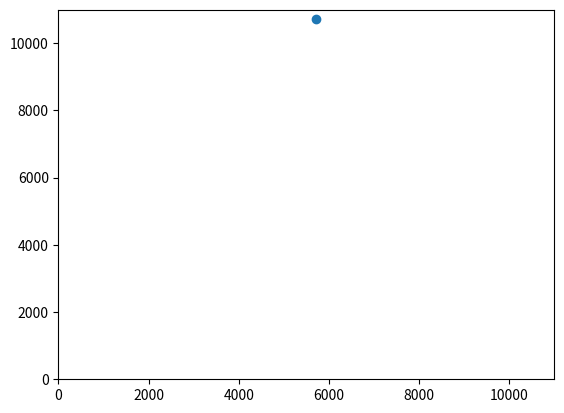

Here is the Python script that generated this plot:
import numpy as np
import matplotlib.pyplot as plt
import math

#n = 100
#p = 10
#q = 10
A = []
B = []
Ma = 5.15e18 #masa atmosfere
Ha = 11e3 #visina atmosfere
Rz = 6378.1e3 #Poluprecnik Zemlje
PN = 0.78084 #Procenat azota
MN = 28.02e-3 #Molarna masa azota
Na = 6.02e23 #Avogadrov broj
KrosN = 5.1e-31 #[m2] za 532 nm azot
LamN = 532e-9 #[m] azot

"""def Kros(l):
    k = (KrosN*((Ref(LamN)**2 - 1)/(Ref(LamN)**2 + 2))**2/(LamN**4))*((Ref(LamN)**2 - 1)/(Ref(LamN)**2 + 2))**2 / l**4
    return k"""

"""def Ref(l):
    n = 1 + 6.8552e-5 + (3.243157e-2)/(144 - l**(-2))
    return n"""

def Konc(m, h, r, P):
    V = 4/3 * np.pi * ((r+h)**3 - r**3)
    n = Na*m*PN/MN
    n = n/V
    return n

n = Konc(Ma, Ha, Rz, PN)
#print(n)
x = Ha*np.random.rand()
y = Ha*np.random.rand()
i = 0
teta = 2*np.pi*np.random.rand()

while (((y>0) and (y<Ha)) and ((x>0) and (x<Ha))):
    A.append(x)
    B.append(y)
    i += 1
    teta = 2*np.pi*np.random.rand()
    #print(teta)
    ksi = np.random.rand()
    tau = -np.log(1-ksi)
    #print(tau)
    s = tau/(n*KrosN)
    x += s*np.cos(teta)
    y += s*np.sin(teta)
    print(x, y)

teta_ulazno = teta % np.pi    
#print(Konc(Ma, Ha, Rz, PN),teta_ulazno)
plt.scatter(A,B)
plt.xlim(0,Ha)
plt.ylim(0,Ha)
plt.show()
#plt.axvline(x = p, color = 'red')
#plt.axhline(y = q, color = 'red')
#plt.axvline(x = 0, color = 'red')
#plt.axhline(y = 0, color = 'red')
